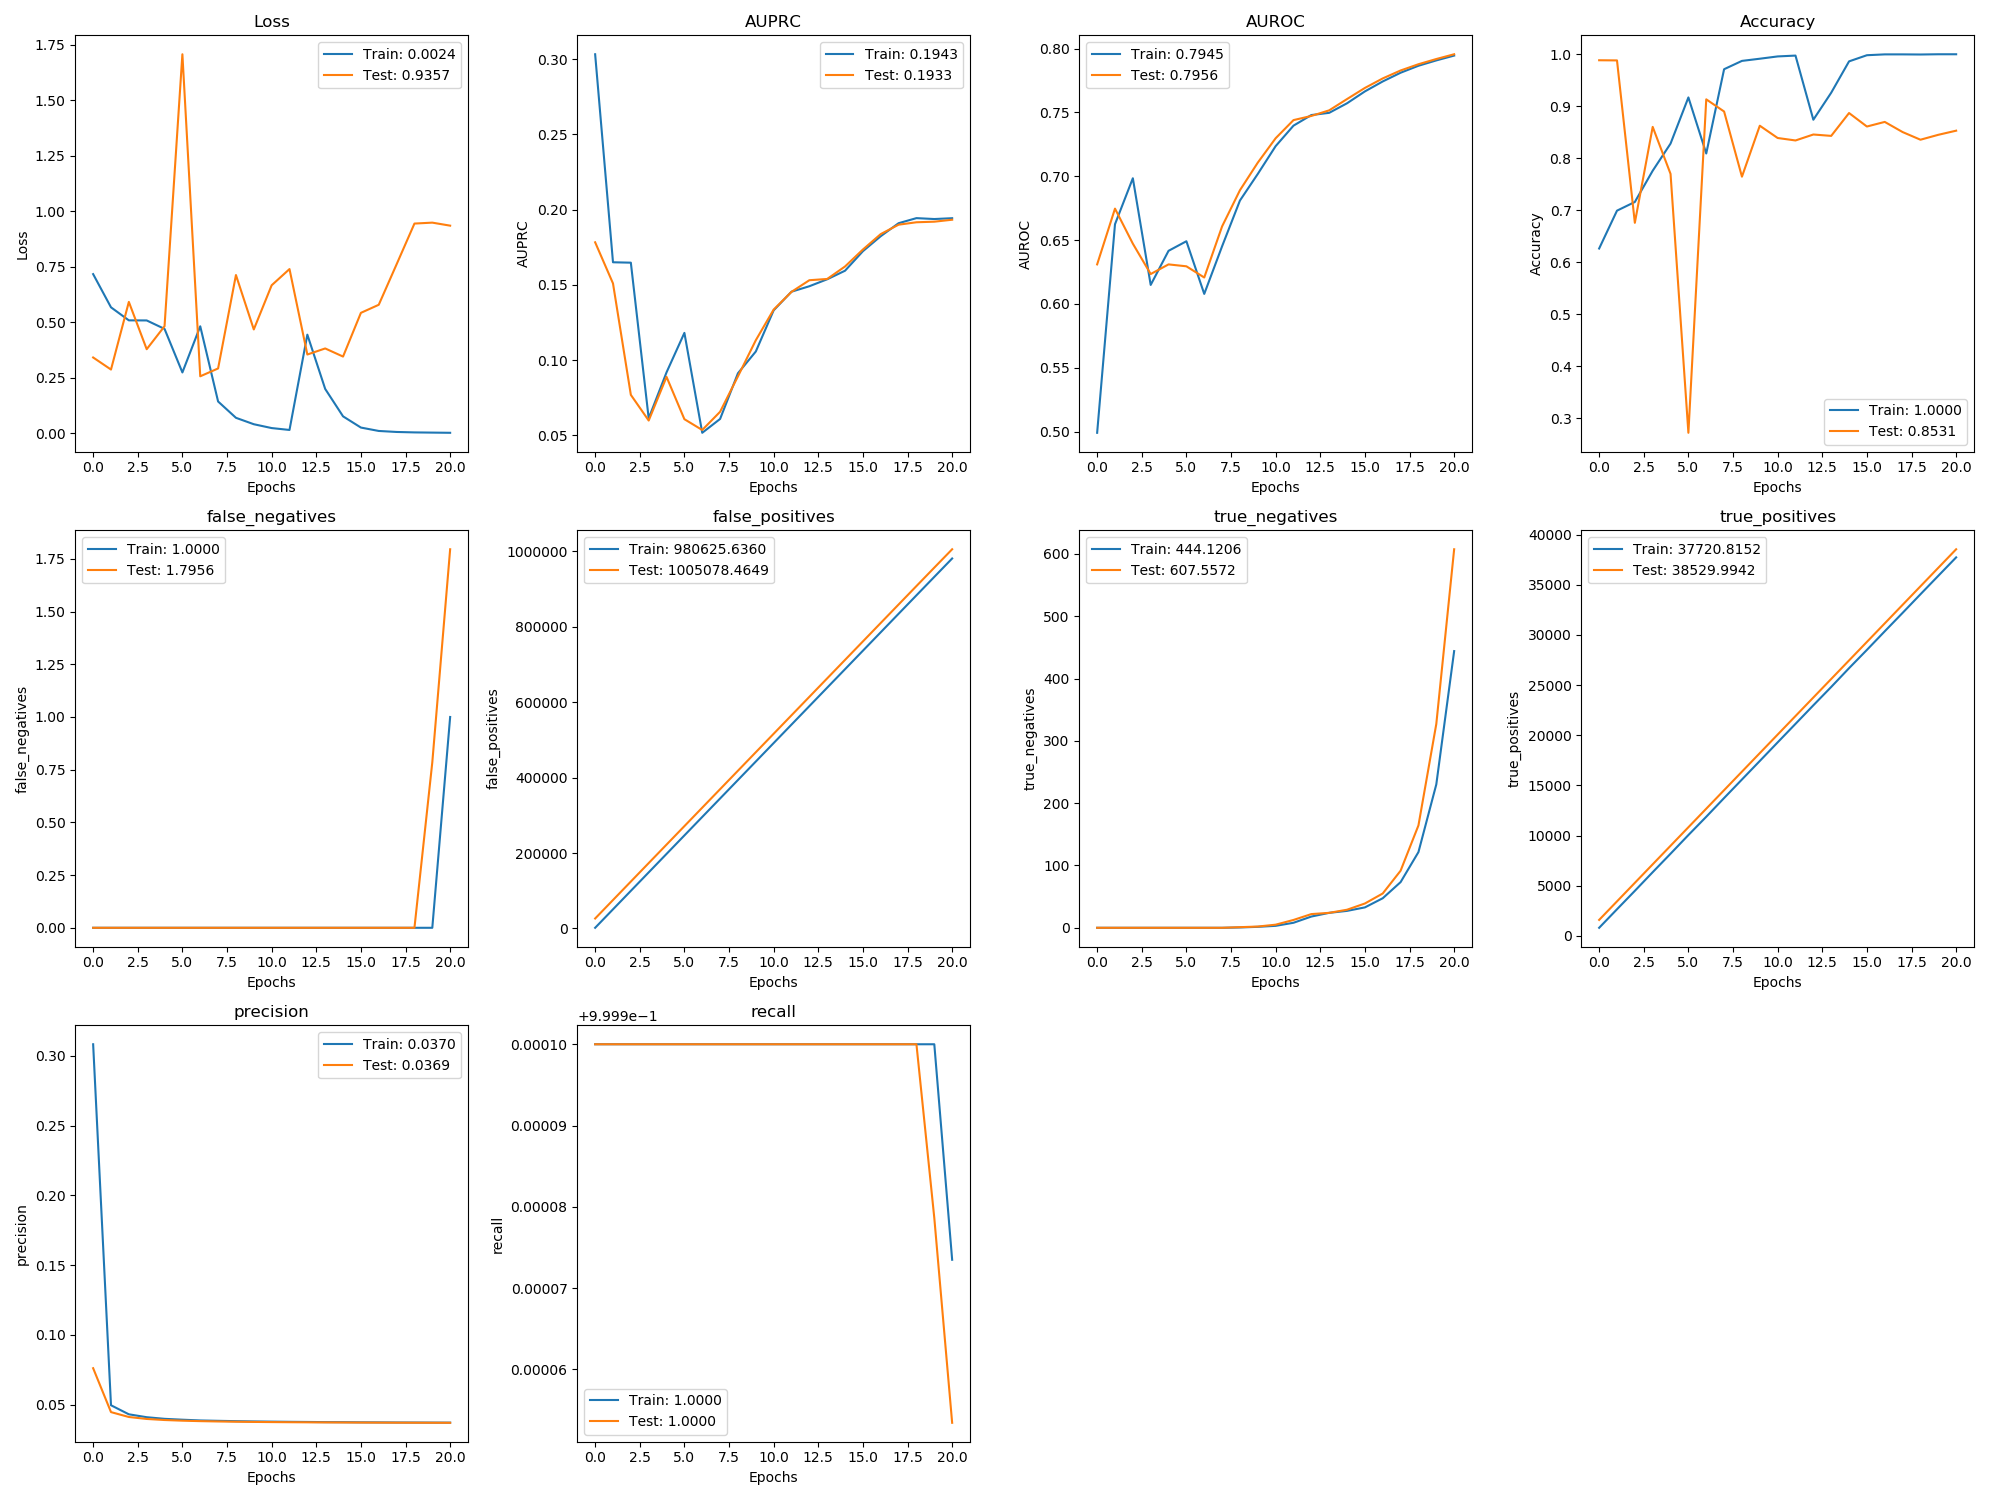

The data file committed next to this chart (first rows):
, val_loss, val_auprc, val_auroc, val_acc, val_false_negatives, val_false_positives, val_true_negatives, val_true_positives, val_precision, val_recall, loss, auprc, auroc, acc, false_negatives, false_positives, true_negatives, true_positives, precision, recall
0, 0.3417, 0.1783, 0.631, 0.9885, 0.0, 26466, 0.0, 1592, 0.07607, 1.0, 0.7174, 0.3032, 0.4991, 0.6265, 0.0, 1826, 0.0, 805.5, 0.3083, 1.0
1, 0.2874, 0.151, 0.6747, 0.9882, 0.0, 75427, 0.0, 3439, 0.04459, 1.0, 0.5677, 0.165, 0.6625, 0.6993, 0.0, 50788, 0.0, 2652, 0.0495, 1.0
2, 0.5922, 0.07695, 0.6472, 0.6759, 0.0, 124388, 0.0, 5286, 0.04108, 1.0, 0.509, 0.1648, 0.6985, 0.716, 0.0, 99760, 0.0, 4487, 0.04301, 1.0
3, 0.379, 0.05989, 0.6234, 0.8604, 0.0, 173349, 0.0, 7133, 0.03968, 1.0, 0.5086, 0.06135, 0.6149, 0.776, 0.0, 148707, 0.0, 6348, 0.04093, 1.0
4, 0.4826, 0.08888, 0.631, 0.77, 0.0, 222310, 0.0, 8980, 0.03892, 1.0, 0.4705, 0.09191, 0.6416, 0.8282, 0.0, 197676, 0.0, 8188, 0.03976, 1.0
5, 1.708, 0.06078, 0.6295, 0.2722, 0.0, 271271, 0.0, 10827, 0.03844, 1.0, 0.2743, 0.1181, 0.6491, 0.917, 0.0, 246623, 0.0, 10049, 0.03914, 1.0
6, 0.2569, 0.05361, 0.6207, 0.9133, 0.0, 320232, 0.0, 12674, 0.03811, 1.0, 0.4823, 0.05175, 0.6079, 0.8092, 0.0, 295609, 0.0, 11871, 0.0386, 1.0
7, 0.2923, 0.06571, 0.6607, 0.8899, 0.0, 369193, 0.0, 14521, 0.03788, 1.0, 0.1434, 0.06095, 0.6452, 0.9712, 0.0, 344551, 0.0, 13737, 0.03834, 1.0
8, 0.7133, 0.08924, 0.6891, 0.7646, 0.0, 418153, 1.0, 16368, 0.03769, 1.0, 0.06992, 0.09131, 0.681, 0.9872, 0.0, 393511, 0.5363, 15584, 0.03809, 1.0
9, 0.468, 0.1132, 0.7107, 0.8626, 0.0, 467113, 2.0, 18215, 0.03755, 1.0, 0.041, 0.1057, 0.7018, 0.9914, 0.0, 442471, 1.536, 17431, 0.0379, 1.0
10, 0.667, 0.1336, 0.7298, 0.839, 0.0, 516071, 5.0, 20062, 0.03744, 1.0, 0.02367, 0.1331, 0.7236, 0.9958, 0.0, 491425, 3.145, 19284, 0.03776, 1.0
11, 0.7401, 0.1454, 0.744, 0.8342, 0.0, 565024, 12.59, 21909, 0.03734, 1.0, 0.01514, 0.1455, 0.7396, 0.9974, 0.0, 540382, 8.058, 21129, 0.03763, 1.0
12, 0.3551, 0.1531, 0.7472, 0.8457, 0.0, 613976, 22.0, 23756, 0.03726, 1.0, 0.4446, 0.1491, 0.748, 0.8741, 0.0, 589331, 18.06, 22979, 0.03753, 1.0
13, 0.3824, 0.1539, 0.7516, 0.8431, 0.0, 662935, 24.0, 25603, 0.03719, 1.0, 0.2, 0.1537, 0.7497, 0.926, 0.0, 638305, 24.0, 24807, 0.03741, 1.0
14, 0.3458, 0.1622, 0.7605, 0.887, 0.0, 711891, 29.0, 27450, 0.03714, 1.0, 0.07647, 0.1594, 0.7572, 0.9863, 0.0, 687237, 27.15, 26679, 0.03737, 1.0
15, 0.5428, 0.1735, 0.7692, 0.8611, 0.0, 760842, 39.0, 29297, 0.03709, 1.0, 0.02595, 0.1724, 0.7665, 0.9981, 0.0, 736217, 32.74, 28501, 0.03727, 1.0
16, 0.5792, 0.1838, 0.7766, 0.8699, 0.0, 809787, 55.09, 31144, 0.03704, 1.0, 0.01064, 0.1824, 0.7743, 0.9998, 0.0, 785158, 47.44, 30354, 0.03722, 1.0
17, 0.7616, 0.19, 0.7829, 0.8504, 0.0, 858711, 91.61, 32991, 0.037, 1.0, 0.006108, 0.191, 0.7811, 0.9998, 0.0, 834105, 73.32, 32189, 0.03716, 1.0
18, 0.9452, 0.1916, 0.7878, 0.8357, 0.0, 907600, 164.3, 34838, 0.03697, 1.0, 0.004125, 0.1944, 0.7866, 0.9995, 0.0, 883011, 121.5, 34043, 0.03712, 1.0
19, 0.9494, 0.192, 0.7918, 0.8451, 0.7849, 956398, 327.1, 36684, 0.03694, 1, 0.003211, 0.1938, 0.7907, 1.0, 0.0, 931870, 230.1, 35884, 0.03708, 1.0
20, 0.9357, 0.1933, 0.7956, 0.8531, 1.796, 1005078, 607.6, 38530, 0.03692, 1, 0.002363, 0.1943, 0.7945, 1.0, 1.0, 980626, 444.1, 37721, 0.03704, 1
